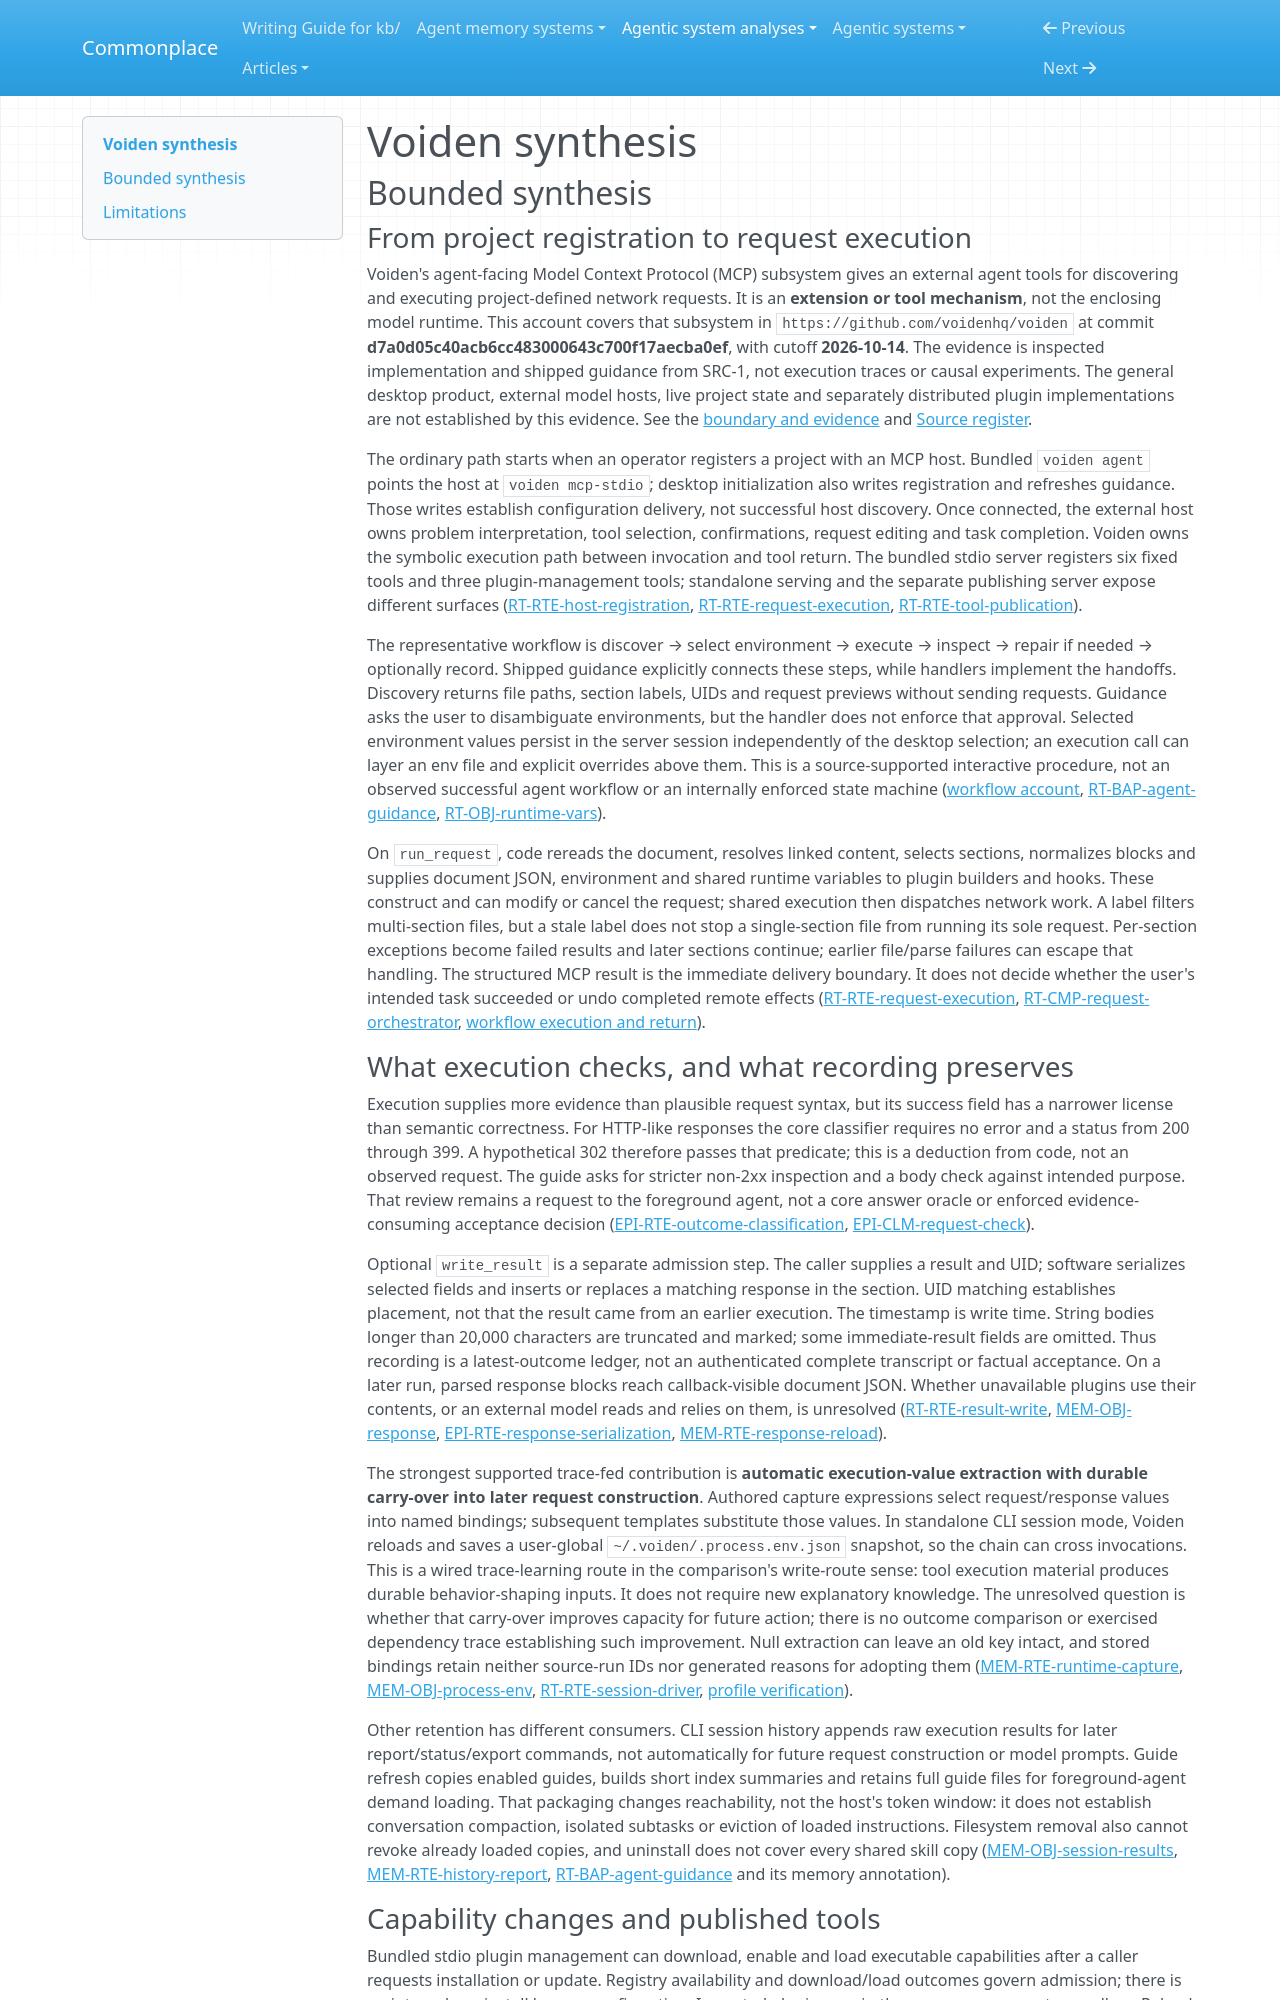

repository: zby/commonplace · page: agentic-system-analyses/retained/voiden/synthesis/index.html · generator: mkdocs

---
type: agentic-system-analyses/types/agentic-system-synthesis.md
description: "Voiden exposes project requests through MCP, carries execution values into later requests and records outcomes; host judgment and plugin verification remain outside the inspected core."
run-id: AAS-2026-10-14-voiden-98188b4a2f55-01
reviewed-boundary: d7a0d05c40acb6cc483000643c700f17aecba0ef
---

# Voiden synthesis

## Bounded synthesis

### From project registration to request execution

Voiden's agent-facing Model Context Protocol (MCP) subsystem gives an external agent tools for discovering and executing project-defined network requests. It is an **extension or tool mechanism**, not the enclosing model runtime. This account covers that subsystem in `https://github.com/voidenhq/voiden` at commit **d7a0d05c40acb6cc483000643c700f17aecba0ef**, with cutoff **2026-10-14**. The evidence is inspected implementation and shipped guidance from SRC-1, not execution traces or causal experiments. The general desktop product, external model hosts, live project state and separately distributed plugin implementations are not established by this evidence. See the [boundary and evidence](boundary.md#boundary-and-evidence) and [Source register](boundary.md#source-register).

The ordinary path starts when an operator registers a project with an MCP host. Bundled `voiden agent` points the host at `voiden mcp-stdio`; desktop initialization also writes registration and refreshes guidance. Those writes establish configuration delivery, not successful host discovery. Once connected, the external host owns problem interpretation, tool selection, confirmations, request editing and task completion. Voiden owns the symbolic execution path between invocation and tool return. The bundled stdio server registers six fixed tools and three plugin-management tools; standalone serving and the separate publishing server expose different surfaces ([RT-RTE-host-registration](runtime.md#rt-rte-host-registration), [RT-RTE-request-execution](runtime.md#rt-rte-request-execution), [RT-RTE-tool-publication](runtime.md#rt-rte-tool-publication)).

The representative workflow is discover → select environment → execute → inspect → repair if needed → optionally record. Shipped guidance explicitly connects these steps, while handlers implement the handoffs. Discovery returns file paths, section labels, UIDs and request previews without sending requests. Guidance asks the user to disambiguate environments, but the handler does not enforce that approval. Selected environment values persist in the server session independently of the desktop selection; an execution call can layer an env file and explicit overrides above them. This is a source-supported interactive procedure, not an observed successful agent workflow or an internally enforced state machine ([workflow account](workflow.md#workflow-account), [RT-BAP-agent-guidance](runtime.md#rt-bap-agent-guidance), [RT-OBJ-runtime-vars](runtime.md#rt-obj-runtime-vars)).

On `run_request`, code rereads the document, resolves linked content, selects sections, normalizes blocks and supplies document JSON, environment and shared runtime variables to plugin builders and hooks. These construct and can modify or cancel the request; shared execution then dispatches network work. A label filters multi-section files, but a stale label does not stop a single-section file from running its sole request. Per-section exceptions become failed results and later sections continue; earlier file/parse failures can escape that handling. The structured MCP result is the immediate delivery boundary. It does not decide whether the user's intended task succeeded or undo completed remote effects ([RT-RTE-request-execution](runtime.md#rt-rte-request-execution), [RT-CMP-request-orchestrator](runtime.md#rt-cmp-request-orchestrator), [workflow execution and return](workflow.md#execution-and-return)).
